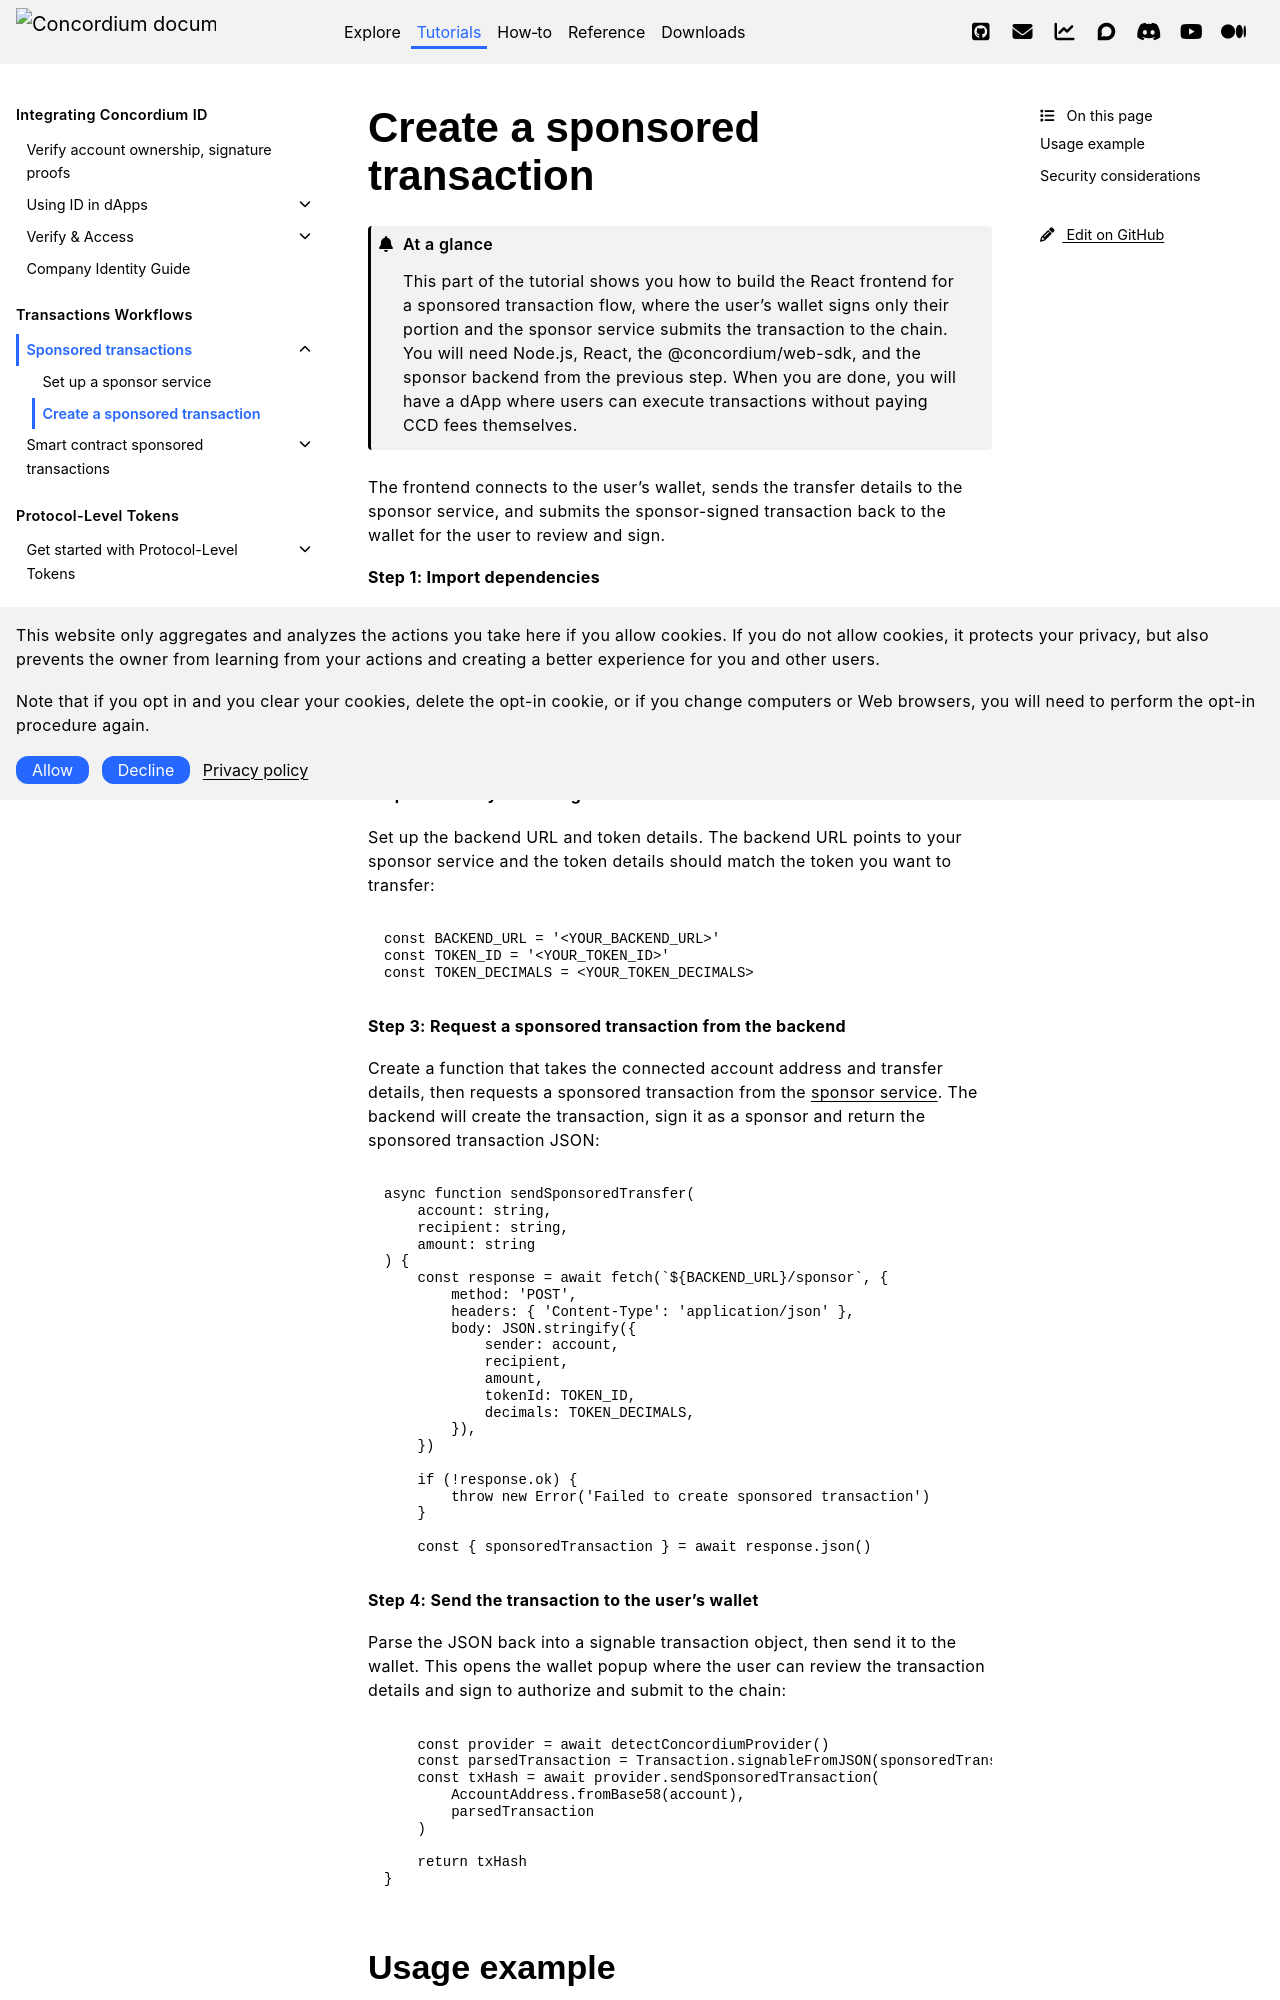

repository: Concordium/concordium.github.io · page: en/mainnet/tutorials/protocol-level-sponsored-transactions/create-a-sponsored-transaction.html · generator: sphinx

.. include:: ../../variables.rst
.. _create-a-sponsored-transaction:

==============================
Create a sponsored transaction
==============================

.. admonition:: At a glance

   This part of the tutorial shows you how to build the React frontend for a sponsored transaction flow, where the user's wallet signs only their portion and the sponsor service submits the transaction to the chain. You will need Node.js, React, the @concordium/web-sdk, and the sponsor backend from the previous step. When you are done, you will have a dApp where users can execute transactions without paying CCD fees themselves.

The frontend connects to the user's wallet, sends the transfer details to the sponsor service, and submits the sponsor-signed transaction back to the wallet for the user to review and sign.

**Step 1: Import dependencies**

Import ``detectConcordiumProvider`` to connect to the Concordium Wallet for Web, ``Transaction`` to parse the sponsor-signed transaction, and ``AccountAddress`` to convert address strings into typed objects:

.. code-block:: typescript

   import { detectConcordiumProvider } from '@concordium/browser-wallet-api-helpers'
   import { AccountAddress, Transaction } from '@concordium/web-sdk'

**Step 2: Define your configuration**

Set up the backend URL and token details. The backend URL points to your sponsor service and the token details should match the token you want to transfer:

.. code-block:: typescript

   const BACKEND_URL = '<YOUR_BACKEND_URL>'
   const TOKEN_ID = '<YOUR_TOKEN_ID>'
   const TOKEN_DECIMALS = <YOUR_TOKEN_DECIMALS>

**Step 3: Request a sponsored transaction from the backend**

Create a function that takes the connected account address and transfer details, then requests a sponsored transaction from the :ref:`sponsor service <set-up-a-sponsor-service>`. The backend will create the transaction, sign it as a sponsor and return the sponsored transaction JSON:

.. code-block:: typescript

   async function sendSponsoredTransfer(
       account: string,
       recipient: string,
       amount: string
   ) {
       const response = await fetch(`${BACKEND_URL}/sponsor`, {
           method: 'POST',
           headers: { 'Content-Type': 'application/json' },
           body: JSON.stringify({
               sender: account,
               recipient,
               amount,
               tokenId: TOKEN_ID,
               decimals: TOKEN_DECIMALS,
           }),
       })

       if (!response.ok) {
           throw new Error('Failed to create sponsored transaction')
       }

       const { sponsoredTransaction } = await response.json()

**Step 4: Send the transaction to the user's wallet**

Parse the JSON back into a signable transaction object, then send it to the wallet. This opens the wallet popup where the user can review the transaction details and sign to authorize and submit to the chain:

.. code-block:: typescript
